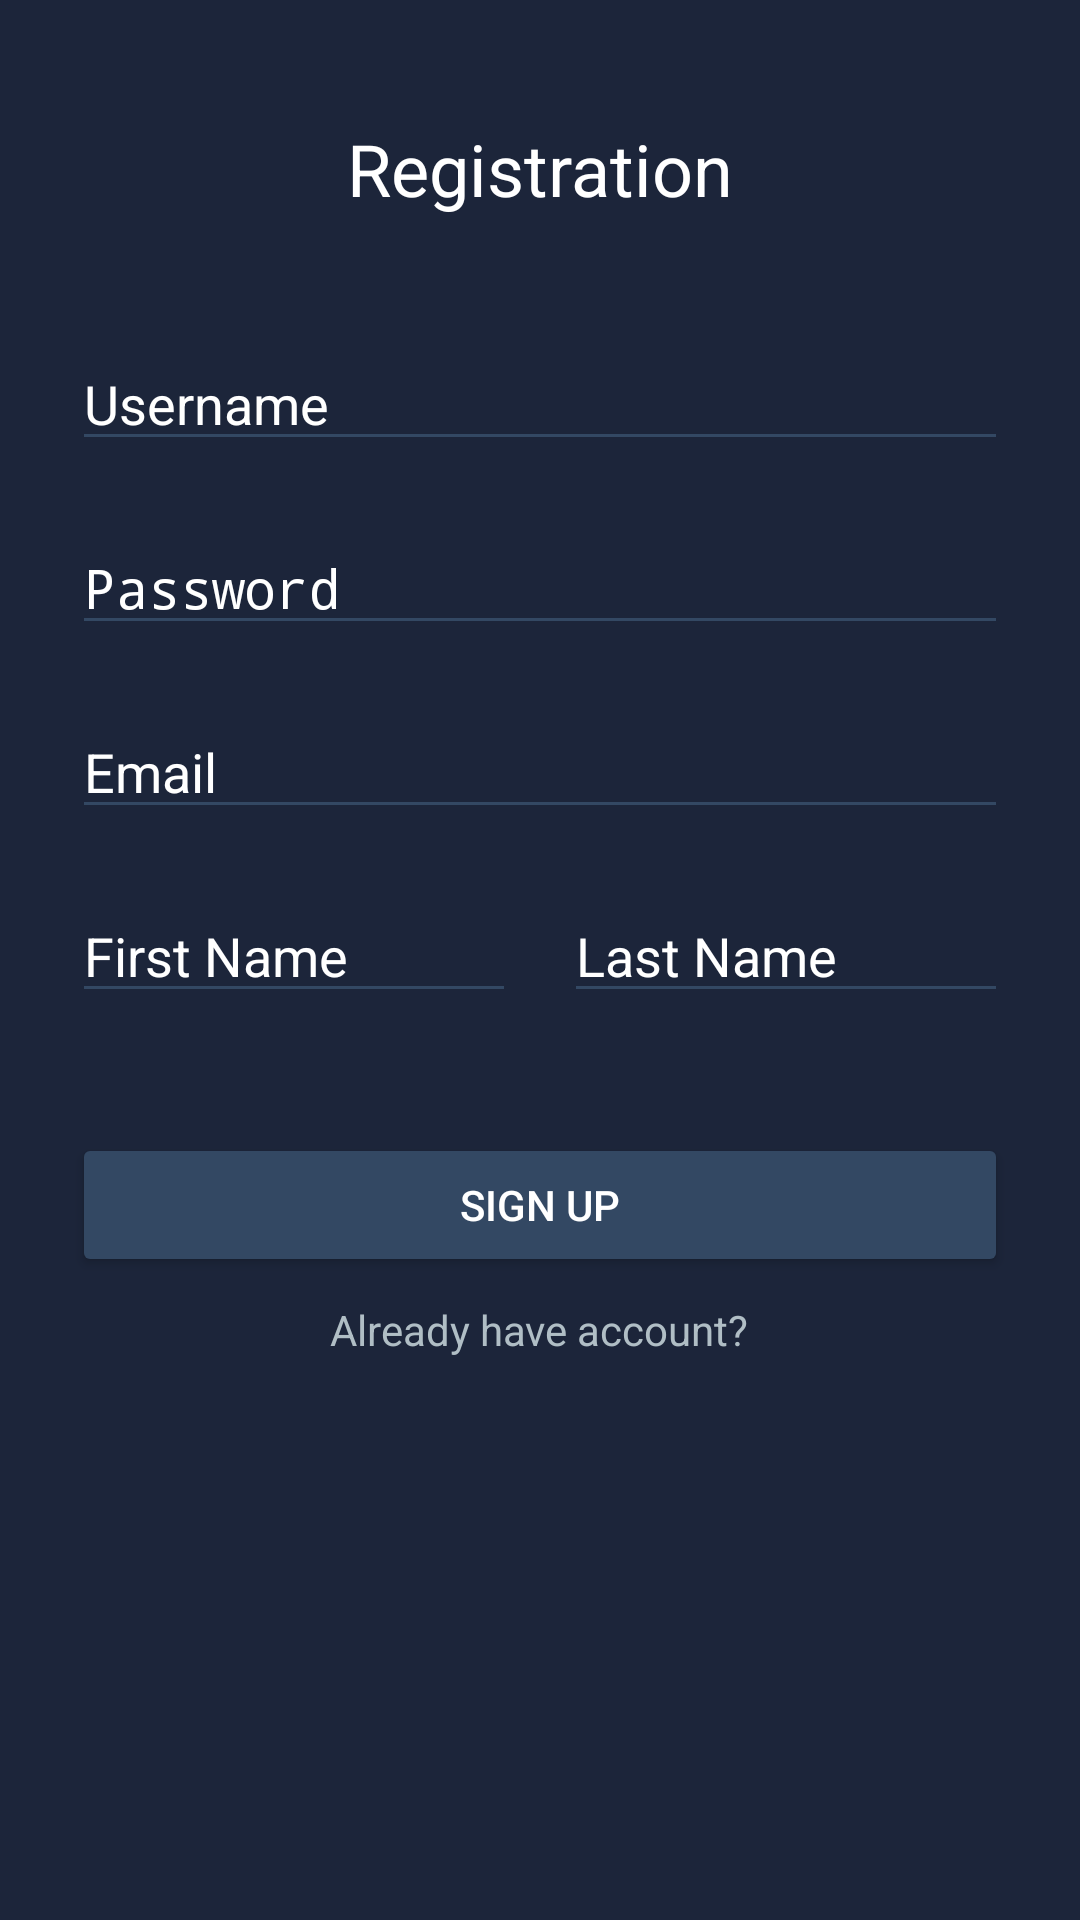

Here is an Android app screen rendered from its layout file. Give the layout XML and the strings, colors and styles it references.
<!-- AndroidManifest.xml: activity theme Theme.AppCompat.NoActionBar -->
<!-- res/layout/activity_register.xml -->
<?xml version="1.0" encoding="utf-8"?>
<RelativeLayout xmlns:android="http://schemas.android.com/apk/res/android"
    android:layout_width="match_parent"
    android:layout_height="match_parent"
    android:background="@color/authColorBackground">

    <TextView
        android:id="@+id/text_registration"
        android:layout_width="wrap_content"
        android:layout_height="wrap_content"
        android:layout_centerHorizontal="true"
        android:layout_marginTop="40dp"
        android:text="@string/registration"
        android:textColor="@color/colorTextPrimary"
        android:textSize="24sp" />

    <EditText
        android:id="@+id/edit_username"
        android:layout_width="match_parent"
        android:layout_height="wrap_content"
        android:layout_below="@id/text_registration"
        android:layout_marginStart="24dp"
        android:layout_marginTop="40dp"
        android:layout_marginEnd="24dp"
        android:autofillHints=""
        android:backgroundTint="@color/colorButtonBackground"
        android:hint="@string/username_hint"
        android:inputType="text"
        android:textColorHint="@color/colorHintWhite" />

    <EditText
        android:id="@+id/edit_password"
        android:layout_width="match_parent"
        android:layout_height="wrap_content"
        android:layout_below="@id/edit_username"
        android:layout_marginStart="24dp"
        android:layout_marginTop="20dp"
        android:layout_marginEnd="24dp"
        android:autofillHints=""
        android:backgroundTint="@color/colorButtonBackground"
        android:hint="@string/password_hint"
        android:inputType="textPassword"
        android:textColorHint="@color/colorHintWhite" />

    <EditText
        android:id="@+id/edit_email"
        android:layout_width="match_parent"
        android:layout_height="wrap_content"
        android:layout_below="@id/edit_password"
        android:layout_marginStart="24dp"
        android:layout_marginTop="20dp"
        android:layout_marginEnd="24dp"
        android:autofillHints=""
        android:backgroundTint="@color/colorButtonBackground"
        android:hint="@string/hint_email"
        android:inputType="textEmailAddress"
        android:textColorHint="@color/colorHintWhite" />

    <LinearLayout
        android:id="@+id/layout_name"
        android:layout_width="match_parent"
        android:layout_height="wrap_content"
        android:layout_below="@id/edit_email"
        android:layout_marginStart="24dp"
        android:layout_marginTop="20dp"
        android:layout_marginEnd="24dp"
        android:orientation="horizontal">

        <EditText
            android:id="@+id/edit_first_name"
            android:layout_width="0dp"
            android:layout_height="wrap_content"
            android:layout_weight="1"
            android:autofillHints=""
            android:backgroundTint="@color/colorButtonBackground"
            android:hint="@string/hint_first_name"
            android:inputType="text"
            android:textColorHint="@color/colorHintWhite" />

        <EditText
            android:id="@+id/edit_last_name"
            android:layout_width="0dp"
            android:layout_height="wrap_content"
            android:layout_marginStart="16dp"
            android:layout_weight="1"
            android:autofillHints=""
            android:backgroundTint="@color/colorButtonBackground"
            android:hint="@string/hint_last_name"
            android:inputType="text"
            android:textColorHint="@color/colorHintWhite" />
    </LinearLayout>

    <Button
        android:id="@+id/button_signup"
        android:layout_width="match_parent"
        android:layout_height="wrap_content"
        android:layout_below="@id/layout_name"
        android:layout_marginStart="24dp"
        android:layout_marginTop="40dp"
        android:layout_marginEnd="24dp"
        android:backgroundTint="@color/colorButtonBackground"
        android:text="@string/sign_up"
        android:textColor="@color/colorButtonText" />

    <TextView
        android:id="@+id/alreadyHaveAccount"
        style="@style/SubTextStyle"
        android:layout_width="wrap_content"
        android:layout_height="wrap_content"
        android:layout_below="@id/button_signup"
        android:layout_centerHorizontal="true"
        android:layout_marginStart="24dp"
        android:layout_marginTop="8dp"
        android:layout_marginEnd="24dp"
        android:clickable="true"
        android:focusable="true"
        android:gravity="center_horizontal"
        android:minHeight="48dp"
        android:text="@string/already_have_account" />


</RelativeLayout>
<!-- resources referenced by this layout -->
<resources>
  <color name="authColorBackground">#1C253A</color>
  <color name="colorButtonBackground">#334863</color>
  <color name="colorButtonText">#FFFFFF</color>
  <color name="colorHintWhite">#FFFFFF</color>
  <color name="colorTextPrimary">#FFFFFF</color>
  <string name="already_have_account">Already have account?</string>
  <string name="hint_email">Email</string>
  <string name="hint_first_name">First Name</string>
  <string name="hint_last_name">Last Name</string>
  <string name="password_hint">Password</string>
  <string name="registration">Registration</string>
  <string name="sign_up">Sign up</string>
  <string name="username_hint">Username</string>
  <style name="SubTextStyle">
          <item name="android:textSize">14sp</item>
          <item name="android:textColor">@color/colorTextSecondary</item>
      </style>
  <color name="colorTextSecondary">#B0BEC5</color>
</resources>
